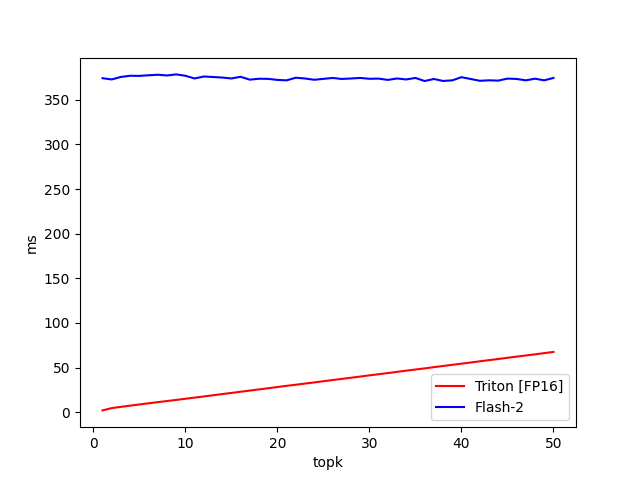

The table this chart was drawn from, first rows:
topk, Triton [FP16], Flash-2
1, 2.091, 374.2
2, 4.676, 372.8
3, 6.06, 375.6
4, 7.433, 377
5, 8.741, 376.8
6, 10.07, 377.5
7, 11.35, 378.1
8, 12.56, 377.3
9, 13.8, 378.5
10, 15.13, 377
11, 16.42, 373.9
12, 17.7, 376.1
13, 19.06, 375.6
14, 20.37, 375
15, 21.65, 373.9
16, 23, 375.8
17, 24.28, 372.6
18, 25.6, 373.6
19, 26.9, 373.5
20, 28.27, 372.3
21, 29.61, 371.8
22, 30.85, 374.7
23, 32.14, 373.9
24, 33.41, 372.5
25, 34.76, 373.5
26, 36.1, 374.5
27, 37.38, 373.4
28, 38.66, 373.9
29, 40.01, 374.5
30, 41.34, 373.6
31, 42.64, 373.8
32, 43.91, 372.3
33, 45.26, 373.9
34, 46.59, 372.8
35, 47.88, 374.5
36, 49.14, 371
37, 50.51, 373.3
38, 51.84, 371.1
39, 53.13, 371.8
40, 54.42, 375.4
41, 55.74, 373.3
42, 57.09, 371.3
43, 58.4, 371.8
44, 59.65, 371.5
45, 61, 373.8
46, 62.34, 373.4
47, 63.63, 371.8
48, 64.89, 373.7
49, 66.25, 371.8
50, 67.59, 374.5
